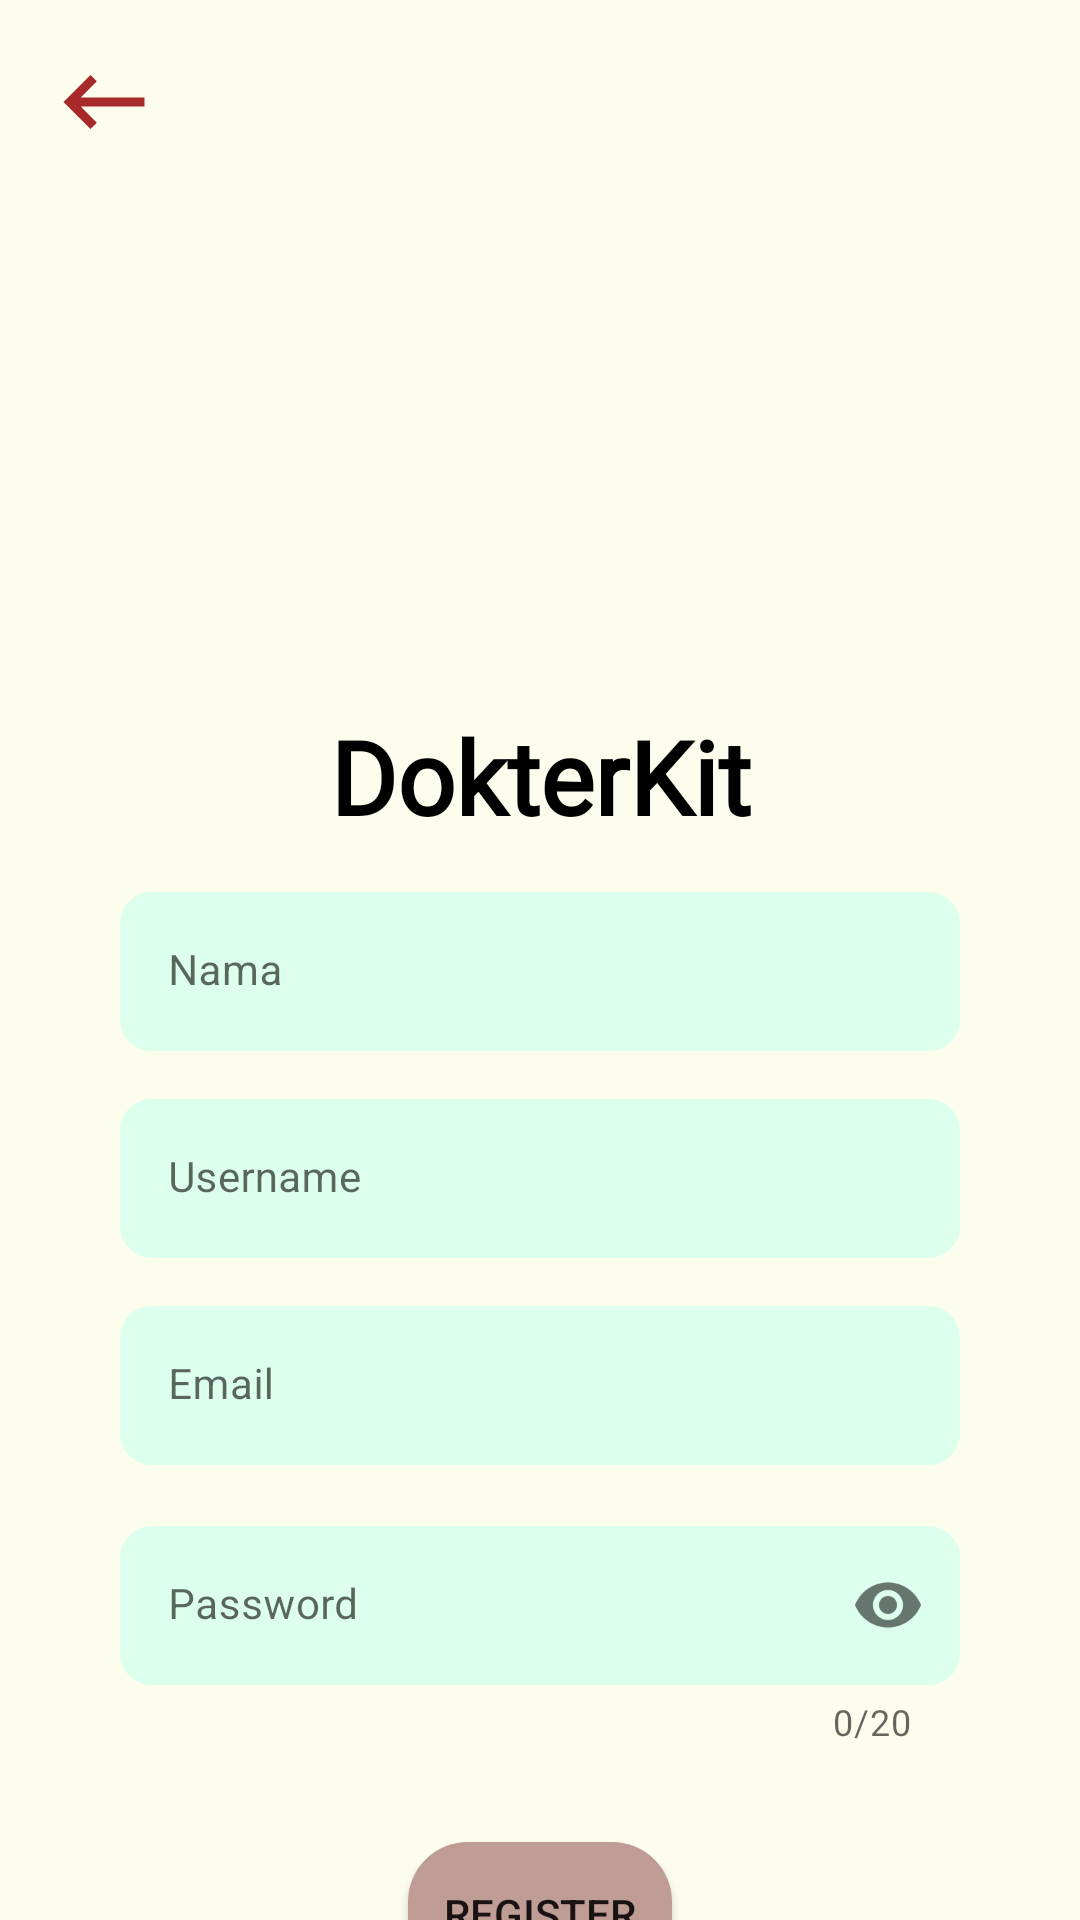

Android layout source for this screen:
<!-- AndroidManifest.xml: application theme Theme.DokterKit -->
<!-- res/layout/activity_register.xml -->
<?xml version="1.0" encoding="utf-8"?>
<androidx.constraintlayout.widget.ConstraintLayout xmlns:android="http://schemas.android.com/apk/res/android"
    xmlns:app="http://schemas.android.com/apk/res-auto"
    xmlns:tools="http://schemas.android.com/tools"
    android:layout_width="match_parent"
    android:layout_height="match_parent"
    android:background="#FDFDED"
    tools:context=".RegisterActivity">

    <ImageView
        android:id="@+id/imageview_register_back"
        android:layout_width="37dp"
        android:layout_height="36dp"
        android:layout_marginStart="16dp"
        android:layout_marginTop="16dp"
        android:scrollbarSize="10dp"
        app:layout_constraintStart_toStartOf="parent"
        app:layout_constraintTop_toTopOf="parent"
        app:srcCompat="@drawable/arrow_back" />

    <ImageView
        android:id="@+id/imageView"
        android:layout_width="133dp"
        android:layout_height="132dp"
        android:layout_marginTop="80dp"
        app:layout_constraintEnd_toEndOf="parent"
        app:layout_constraintStart_toStartOf="parent"
        app:layout_constraintTop_toTopOf="parent"
        app:srcCompat="@drawable/logo" />

    <TextView
        android:id="@+id/textview_profile_nama"
        android:layout_width="wrap_content"
        android:layout_height="0dp"
        android:layout_marginTop="24dp"
        android:fontFamily="@font/eczar_semibold"
        android:text="DokterKit"
        android:textColor="@color/black"
        android:textSize="34sp"
        android:textStyle="bold"
        app:layout_constraintEnd_toEndOf="parent"
        app:layout_constraintStart_toStartOf="parent"
        app:layout_constraintTop_toBottomOf="@+id/imageView" />

    <com.google.android.material.textfield.TextInputLayout
        android:id="@+id/textInput_register_nama"
        android:layout_width="280dp"
        android:layout_height="wrap_content"
        android:layout_marginTop="16dp"
        app:boxStrokeWidth="0dp"
        app:boxStrokeWidthFocused="0dp"
        app:layout_constraintEnd_toEndOf="parent"
        app:layout_constraintStart_toStartOf="parent"
        app:layout_constraintTop_toBottomOf="@+id/textview_profile_nama">

        <com.google.android.material.textfield.TextInputEditText
            android:layout_width="match_parent"
            android:layout_height="wrap_content"
            android:background="@drawable/rounded_textview"
            android:hint="Nama"
            android:textSize="14sp" />

    </com.google.android.material.textfield.TextInputLayout>

    <com.google.android.material.textfield.TextInputLayout
        android:id="@+id/textInput_register_username"
        android:layout_width="280dp"
        android:layout_height="wrap_content"
        android:layout_marginTop="16dp"
        app:boxStrokeWidth="0dp"
        app:boxStrokeWidthFocused="0dp"
        app:layout_constraintEnd_toEndOf="parent"
        app:layout_constraintStart_toStartOf="parent"
        app:layout_constraintTop_toBottomOf="@+id/textInput_register_nama"
        app:passwordToggleEnabled="false">


        <com.google.android.material.textfield.TextInputEditText
            android:layout_width="match_parent"
            android:layout_height="wrap_content"
            android:background="@drawable/rounded_textview"
            android:hint="Username"
            android:textSize="14sp" />
    </com.google.android.material.textfield.TextInputLayout>

    <com.google.android.material.textfield.TextInputLayout
        android:id="@+id/textInput_register_email"
        android:layout_width="280dp"
        android:layout_height="wrap_content"
        android:layout_marginTop="16dp"
        android:enabled="true"
        app:boxStrokeWidth="0dp"
        app:boxStrokeWidthFocused="0dp"
        app:errorEnabled="true"
        app:layout_constraintEnd_toEndOf="parent"
        app:layout_constraintStart_toStartOf="parent"
        app:layout_constraintTop_toBottomOf="@+id/textInput_register_username">

        <com.google.android.material.textfield.TextInputEditText
            android:layout_width="match_parent"
            android:layout_height="wrap_content"
            android:background="@drawable/rounded_textview"
            android:hint="Email"
            android:textSize="14sp" />

    </com.google.android.material.textfield.TextInputLayout>

    <com.google.android.material.textfield.TextInputLayout
        android:id="@+id/textInput_register_password"
        android:layout_width="280dp"
        android:layout_height="wrap_content"
        app:boxStrokeWidth="0dp"
        app:boxStrokeWidthFocused="0dp"
        app:counterEnabled="true"
        app:counterMaxLength="20"
        app:errorEnabled="true"
        app:layout_constraintEnd_toEndOf="parent"
        app:layout_constraintStart_toStartOf="parent"
        app:layout_constraintTop_toBottomOf="@+id/textInput_register_email"
        app:passwordToggleEnabled="true">

        <com.google.android.material.textfield.TextInputEditText
            android:layout_width="match_parent"
            android:layout_height="wrap_content"
            android:background="@drawable/rounded_textview"
            android:hint="Password"
            android:inputType="textPassword"
            android:textSize="14sp" />
    </com.google.android.material.textfield.TextInputLayout>

    <Button
        android:id="@+id/button_register"
        android:layout_width="wrap_content"
        android:layout_height="wrap_content"
        android:layout_marginTop="32dp"
        android:background="@drawable/rounded_button"
        android:text="Register"
        app:layout_constraintEnd_toEndOf="parent"
        app:layout_constraintStart_toStartOf="parent"
        app:layout_constraintTop_toBottomOf="@+id/textInput_register_password" />

</androidx.constraintlayout.widget.ConstraintLayout>
<!-- resources referenced by this layout -->
<resources>
  <color name="black">#FF000000</color>
  <!-- drawable arrow_back (drawable) -->
  <vector android:height="24dp" android:tint="#A82929"
      android:viewportHeight="24" android:viewportWidth="24"
      android:width="24dp" xmlns:android="http://schemas.android.com/apk/res/android">
      <path android:fillColor="@android:color/white" android:pathData="M21,11H6.83l3.58,-3.59L9,6l-6,6 6,6 1.41,-1.41L6.83,13H21z"/>
  </vector>
  <!-- drawable rounded_button (drawable) -->
  <?xml version="1.0" encoding="utf-8"?>
  <shape xmlns:android="http://schemas.android.com/apk/res/android">
      <corners android:radius="20dp" />
      <solid android:color="#BF9C94" />
  </shape>
  <!-- drawable rounded_textview (drawable) -->
  <?xml version="1.0" encoding="utf-8"?>
  <shape xmlns:android="http://schemas.android.com/apk/res/android">
      android:shape="rectangle" >
  
      
      <solid
          android:color="#DDFFED">
      </solid>
  
      
      <stroke
          android:width="1dp"
          android:color="#DDFFED">
      </stroke>
  
      
      <corners
          android:radius="10dp">
      </corners>
  </shape>
  <style name="Theme.DokterKit" parent="Theme.MaterialComponents.DayNight.NoActionBar">
          
          <item name="colorPrimary">@color/rose_bud</item>
          <item name="colorPrimaryVariant">@color/purple_700</item>
          <item name="colorOnPrimary">@color/white</item>
          
          <item name="colorSecondary">@color/teal_200</item>
          <item name="colorSecondaryVariant">@color/teal_700</item>
          <item name="colorOnSecondary">@color/black</item>
          
          <item name="android:statusBarColor" tools:targetApi="l">?attr/colorPrimaryVariant</item>
          
      </style>
  <color name="rose_bud">#FFAE9D</color>
  <color name="purple_700">#FF3700B3</color>
  <color name="white">#FFFFFFFF</color>
  <color name="teal_200">#FF03DAC5</color>
  <color name="teal_700">#FF018786</color>
</resources>
